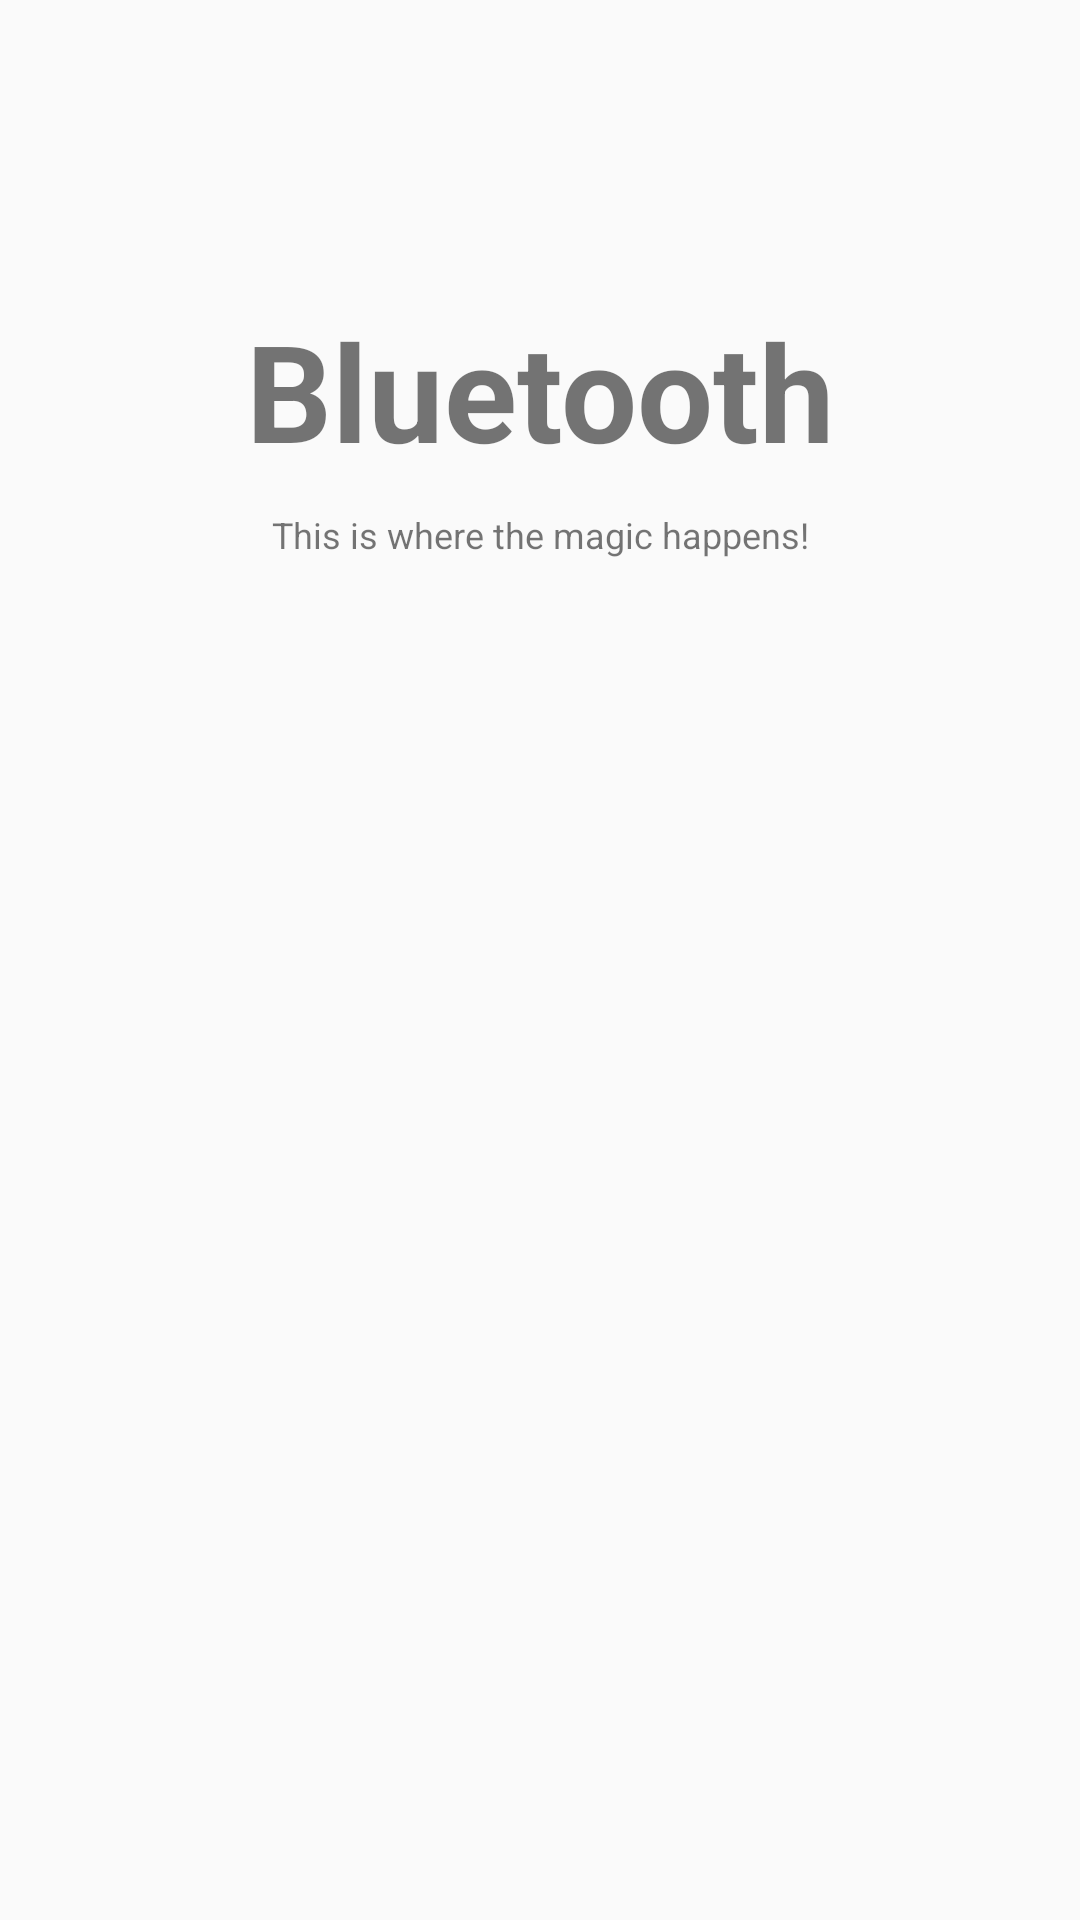

Android layout source for this screen:
<!-- AndroidManifest.xml: application theme MyMaterialTheme -->
<!-- res/layout/fragment_bluetooth.xml -->
<?xml version="1.0" encoding="utf-8"?>
<RelativeLayout xmlns:android="http://schemas.android.com/apk/res/android"
    android:layout_width="match_parent"
    android:layout_height="match_parent"
    android:orientation="vertical"
    >

    <TextView
        android:id="@+id/label"
        android:layout_alignParentTop="true"
        android:layout_marginTop="100dp"
        android:layout_width="fill_parent"
        android:layout_height="wrap_content"
        android:gravity="center_horizontal"
        android:textSize="45sp"
        android:text="Bluetooth"
        android:textStyle="bold"/>

    <TextView
        android:layout_below="@id/label"
        android:layout_centerInParent="true"
        android:layout_width="fill_parent"
        android:layout_height="wrap_content"
        android:textSize="12sp"
        android:layout_marginTop="10dp"
        android:gravity="center_horizontal"
        android:text="This is where the magic happens!" />


</RelativeLayout>
<!-- resources referenced by this layout -->
<resources>
  <style name="MyMaterialTheme" parent="MyMaterialTheme.Base">
  
      </style>
  <style name="MyMaterialTheme.Base" parent="Theme.AppCompat.Light.DarkActionBar">
          <item name="windowNoTitle">true</item>
          <item name="windowActionBar">false</item>
          <item name="colorPrimary">@color/colorPrimary</item>
          <item name="colorPrimaryDark">@color/colorPrimaryDark</item>
          <item name="colorAccent">@color/colorAccent</item>
      </style>
  <color name="colorPrimary">#1976D2</color>
  <color name="colorPrimaryDark">#2196F3</color>
  <color name="colorAccent">#BBDEFB</color>
</resources>
